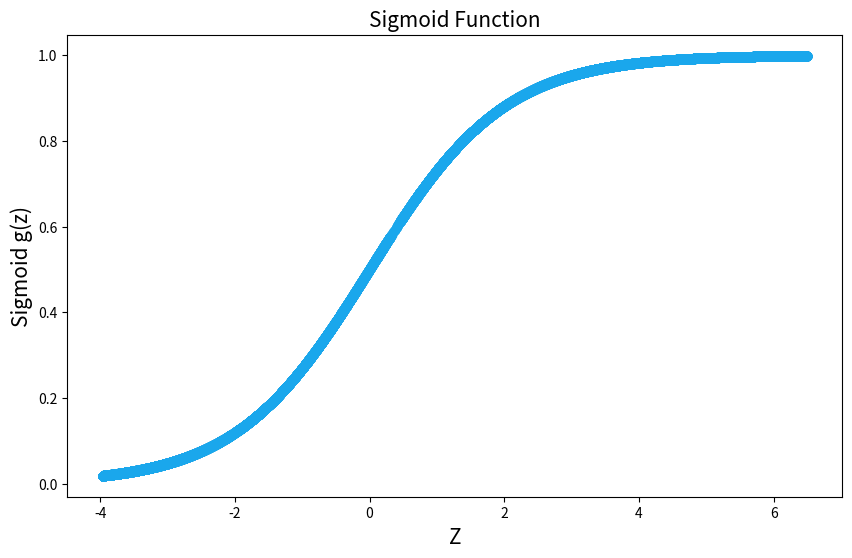
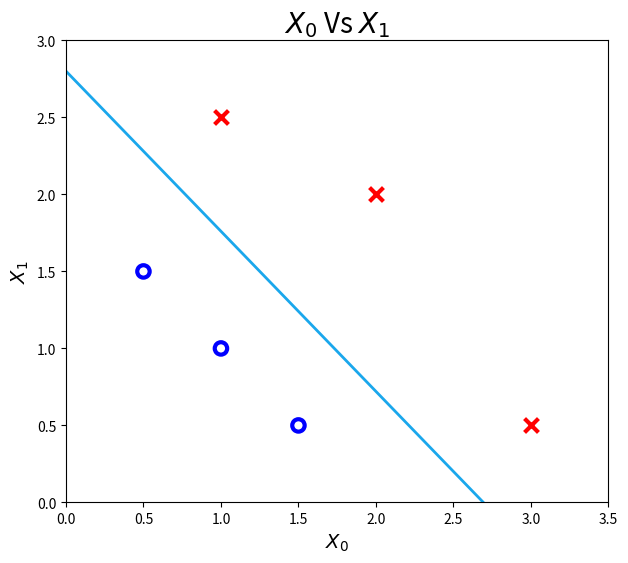
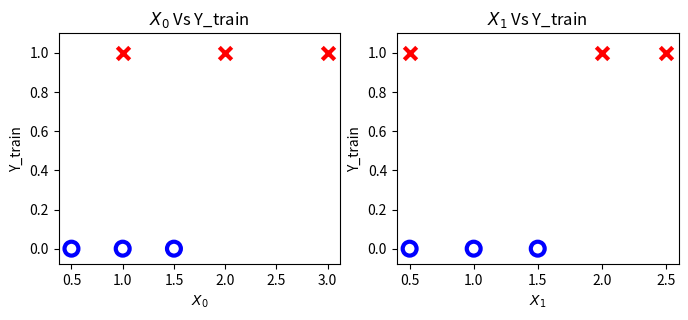

Python code for these plots, in order:
import numpy as np
import matplotlib.pyplot as plt
import math


class LogisticRegression:
    def __init__(self, X, y, w_init, b_init, alpha, num_iters):
        """
        :param X: An ndarray(m,n) with m examples and n features
        :param y: An ndarray(m) with m target values
        :param w_init: An ndarray(n) representing n initial values of model param w for each feature
        :param b_init: A scaler representing initial value of model param 'b'
        :param alpha: Learning rate
        :param num_iters: Total number of iterations in the gradient descent
        """
        self.X_train = X
        self.y_train = y
        self.w = w_init
        self.b = b_init
        self.learning_rate = alpha
        self.total_iters = num_iters

        # z and g(z) history and Cost [J(w, b)] history
        self.z_g_history = {}
        self.j_history = {}

        # To isolate all y = 1 examples and all y = 0 examples
        self.pos = self.y_train == 1
        self.neg = self.y_train == 0

        self.no_of_ex = self.X_train.shape[0]  # Number of examples
        self.no_of_features = self.X_train.shape[1]  # Number of features

    # <-----Cost Calculation----->
    def compute_cost_logistic(self):
        cost = 0
        for ex_index in range(self.no_of_ex):
            zi = np.dot(self.w, self.X_train[ex_index]) + self.b
            sigmoid = 1 / (1 + np.exp(-zi))  # 1/1+(e^-z)
            self.z_g_history[zi] = sigmoid
            cost_one = -self.y_train[ex_index] * np.log(sigmoid)
            cost_two = (1 - self.y_train[ex_index]) * np.log(1 - sigmoid)
            cost += cost_one - cost_two
        cost = cost / self.no_of_ex
        return cost

    # <-----dj_dw, dj_db Calculation----->
    def compute_gradient(self):
        dj_dw = np.zeros(self.no_of_features)
        dj_db = 0
        for ex_index in range(self.no_of_ex):
            zi = np.dot(self.w, self.X_train[ex_index]) + self.b
            sigmoid = 1 / (1 + np.exp(-zi))
            err = sigmoid - self.y_train[ex_index]
            for feature_num in range(self.no_of_features):
                dj_dw[feature_num] = dj_dw[feature_num] + (err * self.X_train[ex_index, feature_num])
            dj_db = dj_db + err
        dj_dw = dj_dw / self.no_of_ex
        dj_db = dj_db / self.no_of_ex
        return dj_dw, dj_db

    # <-----Performing Gradient Descent----->
    def gradient_descent(self):
        for iter_num in range(self.total_iters):
            w_gradient, b_gradient = self.compute_gradient()
            self.w = self.w - (self.learning_rate * w_gradient)
            self.b = self.b - (self.learning_rate * b_gradient)

            if iter_num < 100_000:
                self.j_history[self.compute_cost_logistic()] = [self.w, self.b]

            if iter_num % math.ceil(self.total_iters / 10) == 0:
                print('w: {}\nb: {}'.format(self.w, self.b))
                print('Iteration number: {}, Cost: {}\n'.format(iter_num, list(self.j_history.keys())[-1]))
        return self.w, self.b, self.j_history

    # <-----z Vs g(z) Sigmoid Graph----->
    def visualize_sigmoid(self):
        fig, axes = plt.subplots(1, 1, figsize=(10, 6))
        axes.scatter(self.z_g_history.keys(), self.z_g_history.values(), color='#1AA7EC')
        axes.set_title('Sigmoid Function', fontsize=15)
        axes.set_ylabel('Sigmoid g(z)', fontsize=15)
        axes.set_xlabel('Z', fontsize=15)
        plt.show()

    # <-----Xi Vs Y_train Graphs----->
    def visualize_xygraph(self):
        fig, axes = plt.subplots(1, 2, figsize=(8, 3))
        for axis_num, axis in enumerate(axes):
            x_data_pos = self.X_train[self.pos][0:, [axis_num]]
            x_data_neg = self.X_train[self.neg][0:, [axis_num]]
            axis.scatter(x_data_pos, self.y_train[self.pos], marker='x', s=80, c='red', label='y=1', lw=3)
            axis.scatter(x_data_neg, self.y_train[self.neg], marker='o', s=100, facecolors='none', edgecolors='blue',
                         lw=3)
            axis.set_title(f'$X_{axis_num}$ Vs Y_train')
            axis.set_ylim(-0.08, 1.1)
            axis.set_xlabel(f'$X_{axis_num}$')
            axis.set_ylabel('Y_train')
        plt.show()

    # <-----Xo Vs X1 Graph and Decision Curve----->
    def visualize_result(self):
        fig, axes = plt.subplots(1, 1, figsize=(7, 6))
        axes.scatter(self.X_train[self.pos][0:, 0], self.X_train[self.pos][0:, 1], marker='x', s=100, c='red', lw=3)
        axes.scatter(self.X_train[self.neg][0:, 0], self.X_train[self.neg][0:, 1], marker='o', s=80, facecolors='none',
                     edgecolors='blue', lw=3)
        axes.plot([0, -self.b/self.w[0]], [-self.b/self.w[1], 0], color='#1AA7EC', lw=2)
        axes.set_title('$X_0$ ' + 'Vs ' + '$X_1$', fontsize=20)
        axes.axis([0, 3.5, 0, 3.0])
        axes.set_xlabel('$X_0$', fontsize=14)
        axes.set_ylabel('$X_1$', fontsize=14)
        plt.show()


X_tmp = np.array([[0.5, 1.5], [1, 1], [1.5, 0.5], [3, 0.5], [2, 2], [1, 2.5]])
y_tmp = np.array([0, 0, 0, 1, 1, 1])
w_tmp = np.zeros(X_tmp.shape[1])
b_tmp = 0.
alph = 0.1
iters = 10000

# Instance of the object
ml_object = LogisticRegression(X_tmp, y_tmp, w_tmp, b_tmp, alph, iters)
final_w, final_b, _ = ml_object.gradient_descent()
print('Final value of w: {}\nFinal value of b: {}'.format(final_w, final_b))
ml_object.visualize_sigmoid()
ml_object.visualize_result()
ml_object.visualize_xygraph()
